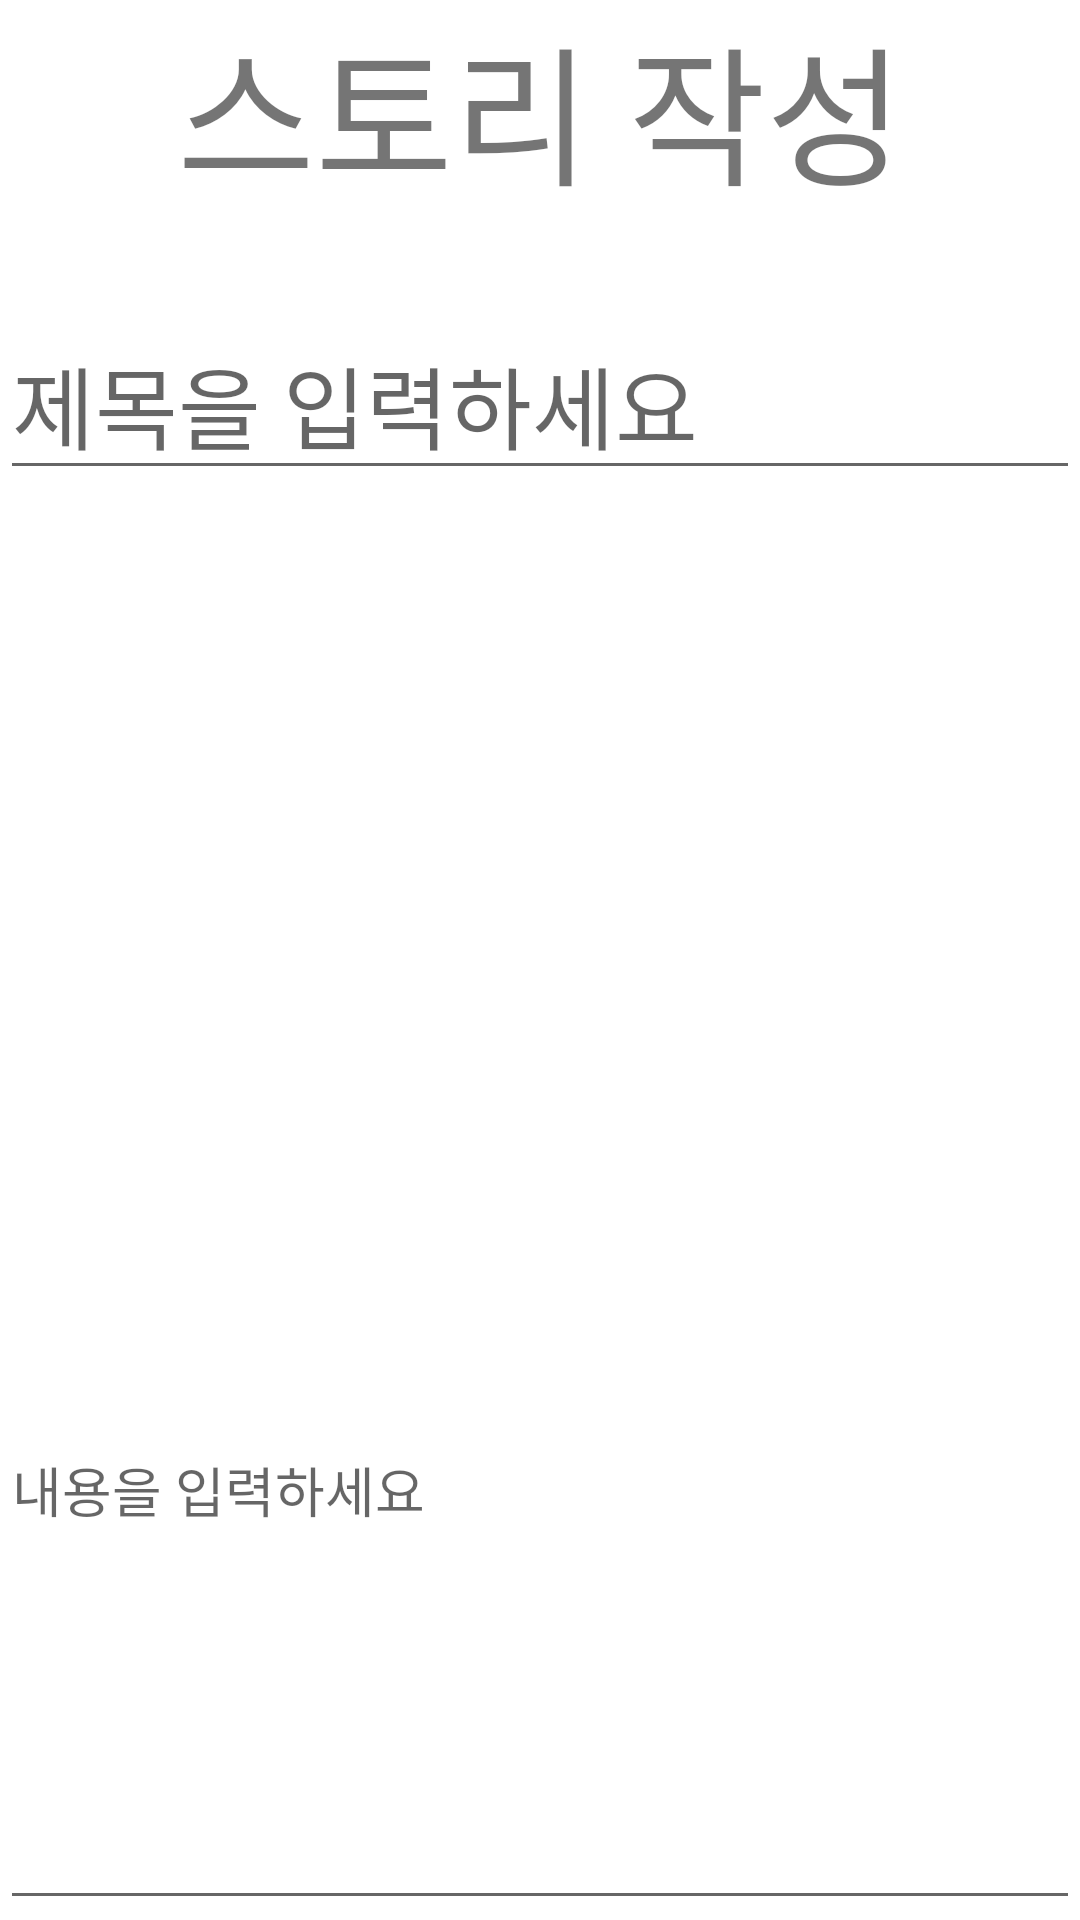

Layout XML and referenced resources for this Android screen:
<!-- AndroidManifest.xml: application theme Theme.MyFirstApp -->
<!-- res/layout/add_main.xml -->
<?xml version="1.0" encoding="utf-8"?>
<LinearLayout
    xmlns:android="http://schemas.android.com/apk/res/android" android:layout_width="match_parent"
    android:layout_height="match_parent"
    android:orientation="vertical">

    <TextView
        android:layout_width="match_parent"
        android:layout_height="wrap_content"
        android:text="@string/writestory"
        android:gravity="center"
        android:textSize="50sp"/>

    <EditText
        android:id="@+id/add_main_title"
        android:layout_marginTop="30dp"
        android:layout_width="match_parent"
        android:layout_height="wrap_content"
        android:hint="@string/gettitle"
        android:textSize="30sp"/>


    <ImageView
        android:src="@drawable/ic_baseline_add_a_photo_24"
        android:id="@+id/add_main_image"
        android:layout_width="match_parent"
        android:layout_height="300dp"/>


    <EditText
        android:id="@+id/add_main_content"
        android:layout_width="match_parent"
        android:layout_height="match_parent"
        android:gravity="left"
        android:hint="@string/getcontent"
        android:layout_marginTop="10dp"/>







</LinearLayout>
<!-- resources referenced by this layout -->
<resources>
  <string name="getcontent">내용을 입력하세요</string>
  <string name="gettitle">제목을 입력하세요</string>
  <string name="writestory">스토리 작성</string>
  <style name="Theme.MyFirstApp" parent="Theme.MaterialComponents.DayNight.DarkActionBar">
          
          
          <item name="colorPrimary">#7CBBED</item>
          <item name="colorPrimaryVariant">@color/purple_700</item>
          <item name="colorOnPrimary">@color/white</item>
          
          <item name="colorSecondary">@color/teal_200</item>
          <item name="colorSecondaryVariant">@color/teal_700</item>
          <item name="colorOnSecondary">@color/black</item>
          
          <item name="android:statusBarColor" tools:targetApi="l">?attr/colorPrimaryVariant</item>
          
      </style>
  <!-- not gathered from this repository: default colours our renderer supplied (Android Studio template values) -->
  <color name="purple_700">#FF3700B3</color>
  <color name="teal_200">#FF03DAC5</color>
  <color name="teal_700">#FF018786</color>
  <color name="black">#FF000000</color>
  <color name="white">#FFFFFFFF</color>
</resources>
